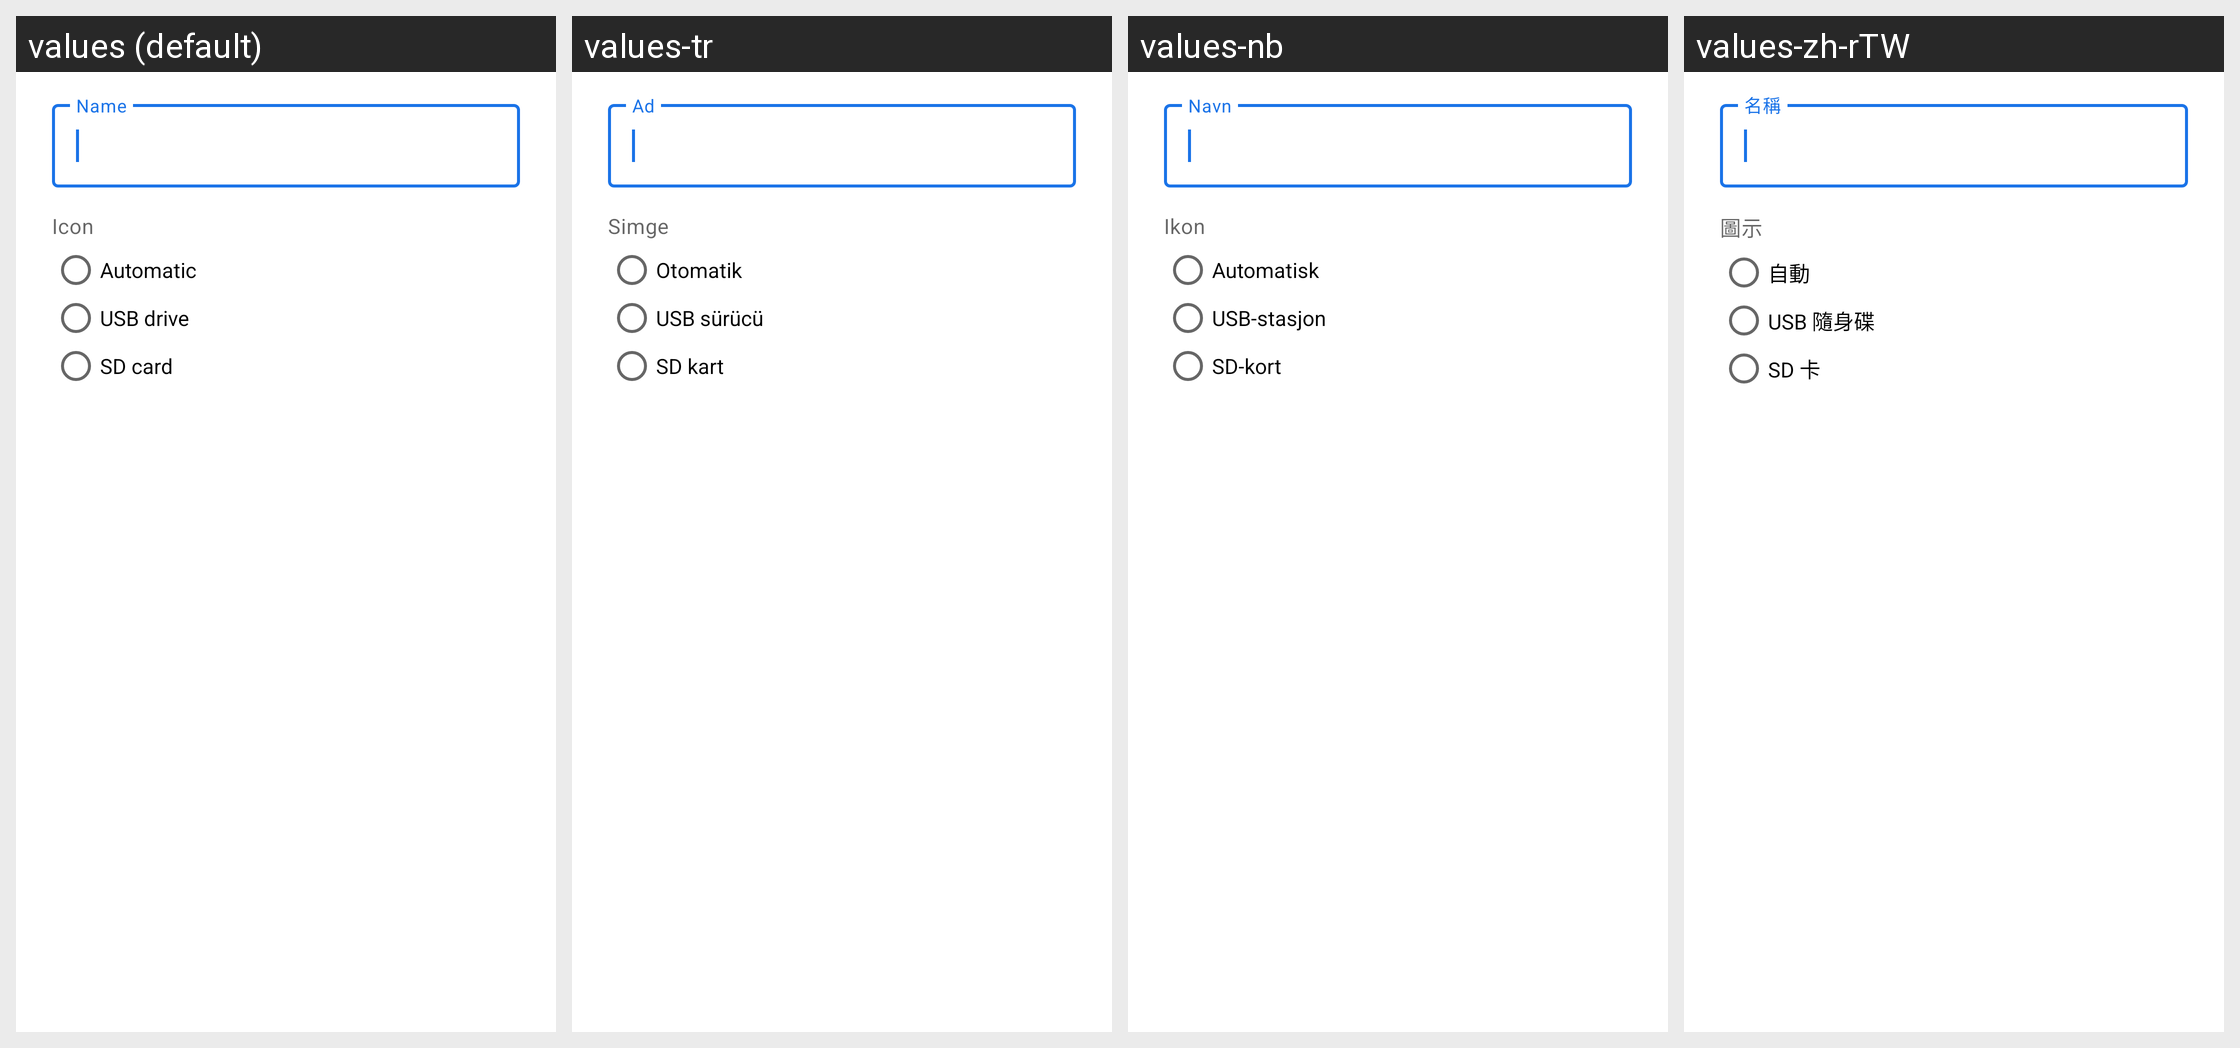

The same Android screen rendered under several of its app's locales, left to right. List the strings drawn on it with the default value and each locale's translation.
Android screen res/layout/edit_storage_volume_dialog.xml rendered under 4 locales, left to right: values (default), values-tr, values-nb, values-zh-rTW. Device: Nexus 5 (rendered at 1080×1920; each locale shown at half size, 540×960, under a caption strip naming it); theme Theme.MaterialFiles.Translucent.
Other locales in the repository, not shown: values-ar, values-bg, values-ca, values-cs, values-de, values-el, values-es, values-eu, values-fa, values-fi, values-fr, values-hu, values-in, values-is, values-it, values-iw, values-ja, values-ko, values-lt, values-nl, values-pl, values-pt-rBR, values-pt-rPT, values-ro, values-ru, values-uk, values-vi, values-zh-rCN.
Strings drawn on this screen, with the default value and each locale's value (text and hints the layout hard-codes, and strings that could not be matched under every locale, appear in the picture but are not listed):

storage_volume_name
  values: Name
  values-tr: Ad
  values-nb: Navn
  values-zh-rTW: 名稱

storage_volume_icon
  values: Icon
  values-tr: Simge
  values-nb: Ikon
  values-zh-rTW: 圖示

storage_volume_icon_auto
  values: Automatic
  values-tr: Otomatik
  values-nb: Automatisk
  values-zh-rTW: 自動

storage_volume_icon_usb
  values: USB drive
  values-tr: USB sürücü
  values-nb: USB-stasjon
  values-zh-rTW: USB 隨身碟

storage_volume_icon_sd_card
  values: SD card
  values-tr: SD kart
  values-nb: SD-kort
  values-zh-rTW: SD 卡
